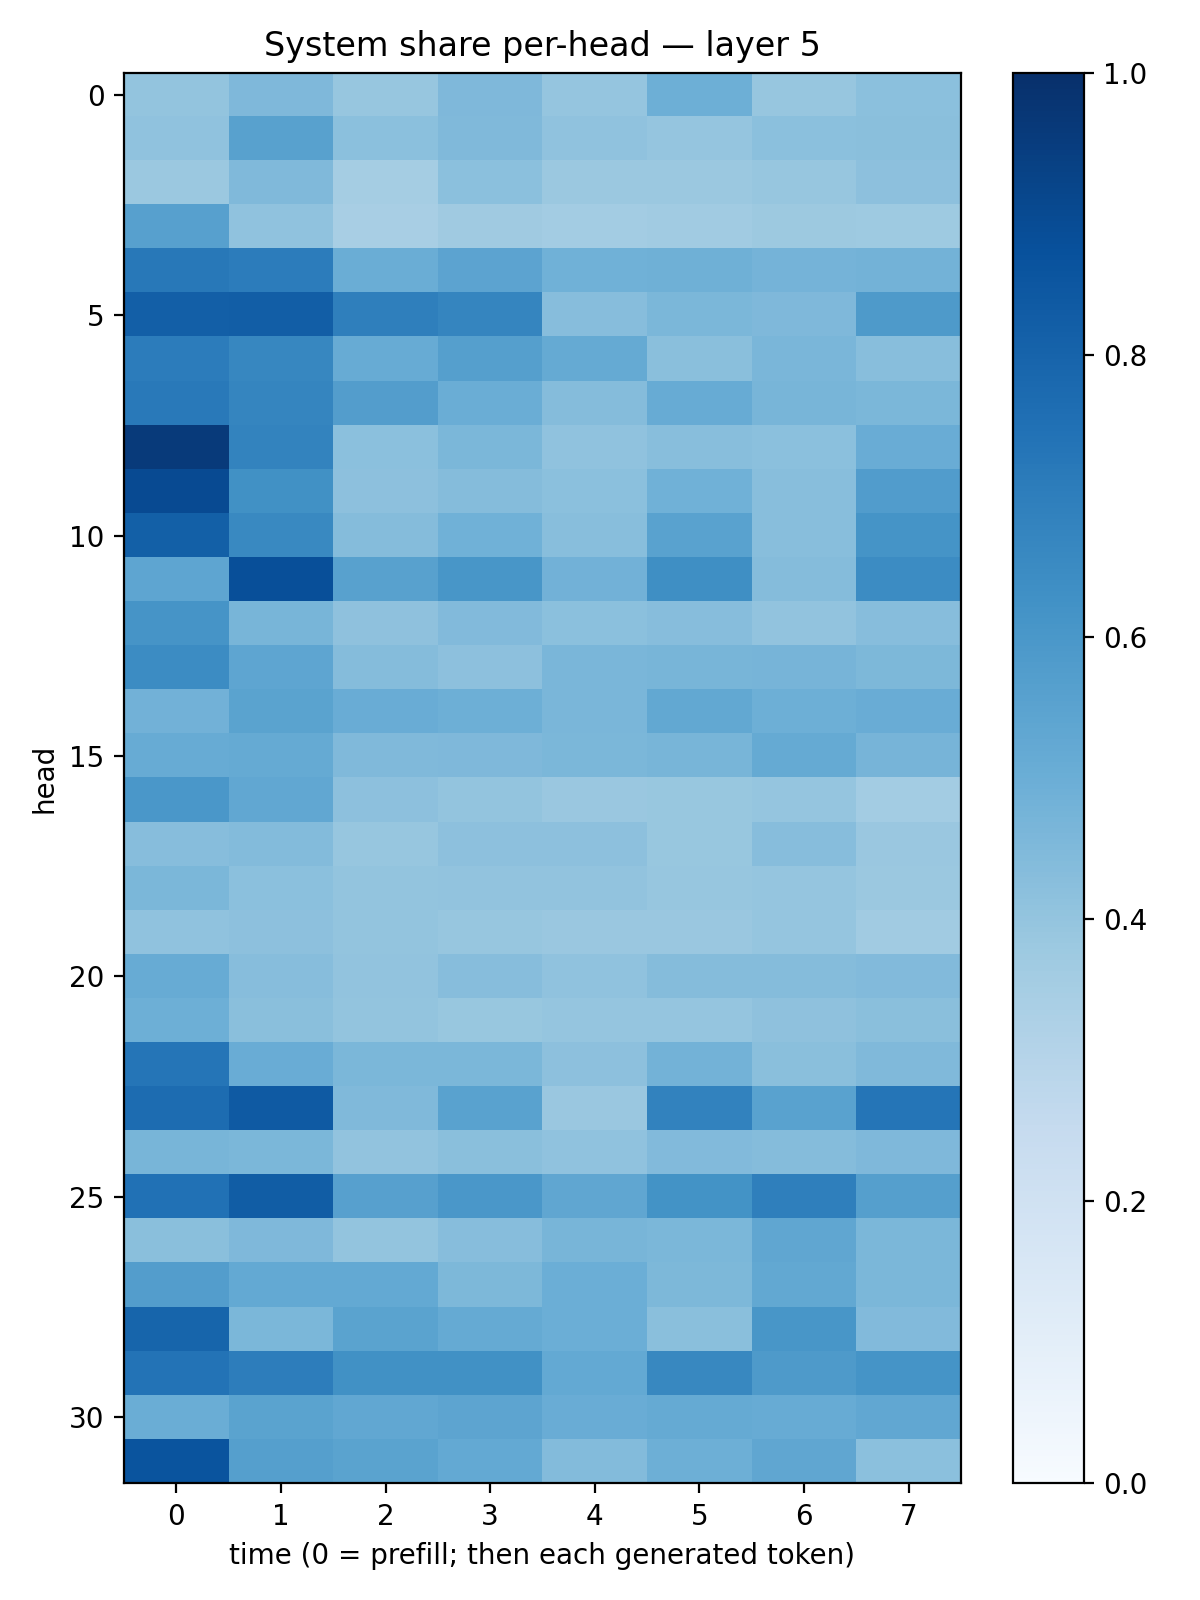

Data behind this chart, as committed beside it:
0.40165788, 0.4499198, 0.39337432, 0.4513302, 0.39582235, 0.49594465, 0.39366838, 0.41903567
0.4084, 0.5553, 0.419, 0.4488, 0.4063, 0.3948, 0.4208, 0.4248
0.3812, 0.4486, 0.3523, 0.4189, 0.3799, 0.3792, 0.3922, 0.4163
0.5597, 0.4101, 0.3399, 0.3699, 0.3565, 0.3669, 0.3764, 0.3743
0.7207, 0.7055, 0.5025, 0.5443, 0.4878, 0.4886, 0.4762, 0.4804
0.8185, 0.8214, 0.6952, 0.6705, 0.4333, 0.4602, 0.4502, 0.5874
0.7058, 0.6655, 0.5084, 0.5644, 0.5183, 0.423, 0.4637, 0.4271
0.7178, 0.6701, 0.5734, 0.5006, 0.437, 0.509, 0.4664, 0.4575
0.9575, 0.6764, 0.4215, 0.46, 0.4069, 0.4264, 0.4203, 0.5045
0.8976, 0.6272, 0.416, 0.4342, 0.4211, 0.4859, 0.4294, 0.5775
0.8135, 0.6574, 0.4343, 0.4881, 0.4287, 0.5542, 0.4296, 0.6157
0.5363, 0.8809, 0.5554, 0.603, 0.4838, 0.6339, 0.437, 0.6478
0.6125, 0.4665, 0.414, 0.4445, 0.4185, 0.4336, 0.4045, 0.4312
0.6464, 0.5361, 0.4337, 0.4151, 0.4625, 0.467, 0.4722, 0.4555
0.4819, 0.5482, 0.5065, 0.4937, 0.4624, 0.5262, 0.4924, 0.5072
0.5098, 0.5177, 0.4459, 0.4522, 0.4579, 0.4687, 0.5162, 0.4702
0.6004, 0.5302, 0.4172, 0.4008, 0.3835, 0.3885, 0.397, 0.357
0.4319, 0.4385, 0.3938, 0.4176, 0.4142, 0.3903, 0.4298, 0.3837
0.4605, 0.4211, 0.3995, 0.4046, 0.4031, 0.3945, 0.3981, 0.3803
0.4093, 0.4154, 0.3996, 0.3942, 0.3847, 0.3841, 0.3953, 0.3664
0.5088, 0.432, 0.4051, 0.4307, 0.41, 0.4359, 0.4361, 0.4432
0.4935, 0.4222, 0.4002, 0.3896, 0.3961, 0.3964, 0.4126, 0.4225
0.7306, 0.505, 0.4581, 0.4588, 0.4167, 0.4767, 0.4221, 0.4475
0.7691, 0.8375, 0.4472, 0.5525, 0.384, 0.6811, 0.5543, 0.7327
0.4681, 0.4586, 0.4061, 0.4237, 0.4092, 0.4435, 0.4339, 0.4519
0.7471, 0.8252, 0.5593, 0.6015, 0.5335, 0.6173, 0.6949, 0.5628
0.4243, 0.4503, 0.4005, 0.4301, 0.4649, 0.4607, 0.5323, 0.4573
0.5734, 0.5197, 0.5229, 0.4558, 0.4978, 0.455, 0.5261, 0.4571
0.7937, 0.458, 0.5485, 0.516, 0.4967, 0.4256, 0.6019, 0.4445
0.7388, 0.7028, 0.6277, 0.6255, 0.5216, 0.6613, 0.5862, 0.6141
0.5027, 0.5499, 0.5291, 0.54, 0.5065, 0.5193, 0.5081, 0.5302
0.8616, 0.5659, 0.5494, 0.522, 0.4384, 0.4928, 0.5324, 0.4194
